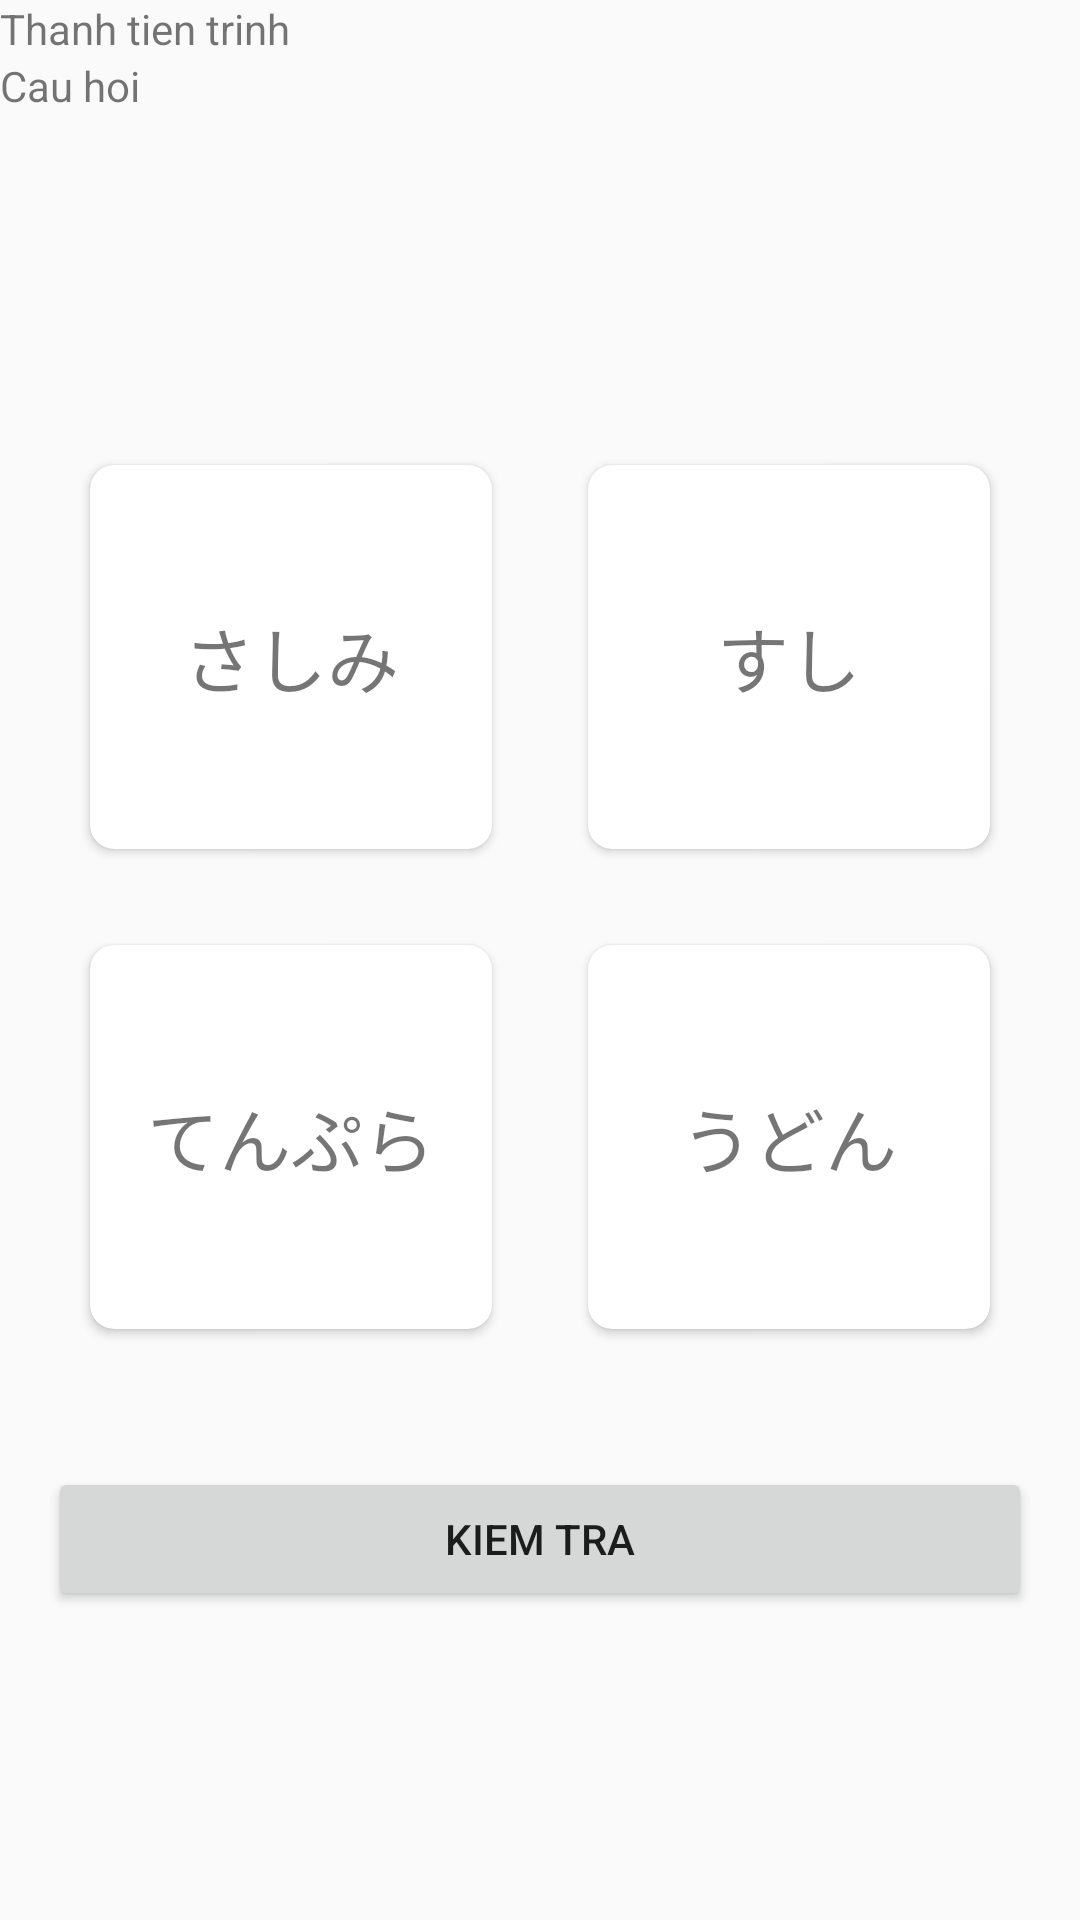

Layout XML and referenced resources for this Android screen:
<!-- AndroidManifest.xml: application theme Theme.Design.Light -->
<!-- res/layout/home_learn_op3.xml -->
<?xml version="1.0" encoding="utf-8"?>
<RelativeLayout xmlns:android="http://schemas.android.com/apk/res/android"
    xmlns:app="http://schemas.android.com/apk/res-auto"
    xmlns:tools="http://schemas.android.com/tools"
    android:layout_width="match_parent"
    android:layout_height="match_parent"
    tools:context=".Home">

    <LinearLayout
        android:orientation="vertical"
        android:layout_width="match_parent"
        android:weightSum="6"
        android:layout_height="match_parent">

        <LinearLayout
            android:layout_width="match_parent"
            android:layout_height="wrap_content"
            android:layout_weight="1"
            android:orientation="vertical">

            <TextView
                android:layout_width="wrap_content"
                android:layout_height="wrap_content"
                android:text="Thanh tien trinh"></TextView>

            <TextView
                android:layout_width="wrap_content"
                android:layout_height="wrap_content"
                android:text="Cau hoi"></TextView>
        </LinearLayout>

        <GridLayout
            android:id="@+id/home_grid"
            android:layout_width="match_parent"
            android:layout_height="0dp"
            android:layout_weight="4"
            android:alignmentMode="alignMargins"
            android:columnCount="2"
            android:padding="14dp"
            android:rowCount="4">

            <androidx.cardview.widget.CardView
                android:layout_width="0dp"
                android:layout_height="0dp"
                android:layout_rowWeight="1"
                android:layout_columnWeight="1"
                android:layout_marginTop="16dp"
                android:layout_marginLeft="16dp"
                android:layout_marginRight="16dp"
                android:layout_marginBottom="16dp"
                android:elevation="8dp"
                app:cardCornerRadius="8dp"
                >

                <LinearLayout
                    android:layout_width="wrap_content"
                    android:layout_height="wrap_content"
                    android:layout_gravity="center"
                    android:orientation="vertical">

                    <ImageView
                        android:layout_width="wrap_content"
                        android:layout_height="wrap_content"
                        android:layout_gravity="center_horizontal"
                        android:src="@drawable/ic_home"
                        ></ImageView>

                    <TextView
                        android:layout_width="wrap_content"
                        android:layout_height="wrap_content"
                        android:gravity="center_horizontal"
                        android:text="さしみ"
                        android:textAlignment="center"
                        android:textSize="24dp">

                    </TextView>

                </LinearLayout>
            </androidx.cardview.widget.CardView>
            <androidx.cardview.widget.CardView
                android:layout_width="0dp"
                android:layout_height="0dp"
                android:layout_rowWeight="1"
                android:layout_columnWeight="1"
                android:layout_marginTop="16dp"
                android:layout_marginLeft="16dp"
                android:layout_marginRight="16dp"
                android:layout_marginBottom="16dp"
                android:elevation="8dp"
                app:cardCornerRadius="8dp">

                <LinearLayout
                    android:layout_width="wrap_content"
                    android:layout_height="wrap_content"
                    android:layout_gravity="center"
                    android:orientation="vertical">

                    <ImageView
                        android:layout_width="wrap_content"
                        android:layout_height="wrap_content"
                        android:layout_gravity="center_horizontal"
                        android:src="@drawable/ic_home"></ImageView>

                    <TextView
                        android:layout_width="wrap_content"
                        android:layout_height="wrap_content"
                        android:gravity="center_horizontal"
                        android:text="すし"
                        android:textAlignment="center"
                        android:textSize="24dp">

                    </TextView>

                </LinearLayout>
            </androidx.cardview.widget.CardView>
            <androidx.cardview.widget.CardView
                android:layout_width="0dp"
                android:layout_height="0dp"
                android:layout_rowWeight="1"
                android:layout_columnWeight="1"
                android:layout_marginTop="16dp"
                android:layout_marginLeft="16dp"
                android:layout_marginRight="16dp"
                android:layout_marginBottom="16dp"
                android:elevation="8dp"
                app:cardCornerRadius="8dp">

                <LinearLayout
                    android:layout_width="wrap_content"
                    android:layout_height="wrap_content"
                    android:layout_gravity="center"
                    android:orientation="vertical">

                    <ImageView
                        android:layout_width="wrap_content"
                        android:layout_height="wrap_content"
                        android:layout_gravity="center_horizontal"
                        android:src="@drawable/ic_home"></ImageView>

                    <TextView
                        android:layout_width="wrap_content"
                        android:layout_height="wrap_content"
                        android:gravity="center_horizontal"
                        android:text="てんぷら"
                        android:textAlignment="center"
                        android:textSize="24dp">

                    </TextView>

                </LinearLayout>
            </androidx.cardview.widget.CardView>
            <androidx.cardview.widget.CardView
                android:layout_width="0dp"
                android:layout_height="0dp"
                android:layout_rowWeight="1"
                android:layout_columnWeight="1"
                android:layout_marginTop="16dp"
                android:layout_marginLeft="16dp"
                android:layout_marginRight="16dp"
                android:layout_marginBottom="16dp"
                android:elevation="8dp"
                app:cardCornerRadius="8dp">

                <LinearLayout
                    android:layout_width="wrap_content"
                    android:layout_height="wrap_content"
                    android:layout_gravity="center"
                    android:orientation="vertical">

                    <ImageView
                        android:layout_width="wrap_content"
                        android:layout_height="wrap_content"
                        android:layout_gravity="center_horizontal"
                        android:src="@drawable/ic_home"></ImageView>

                    <TextView
                        android:layout_width="wrap_content"
                        android:layout_height="wrap_content"
                        android:gravity="center_horizontal"
                        android:text="うどん"
                        android:textAlignment="center"
                        android:textSize="24dp">

                    </TextView>

                </LinearLayout>
            </androidx.cardview.widget.CardView>
        </GridLayout>

        <LinearLayout
            android:orientation="vertical"
            android:layout_width="match_parent"
            android:layout_height="wrap_content"
            android:layout_weight="1">
            <Button
                android:layout_margin="16dp"
                android:layout_width="match_parent"
                android:layout_height="wrap_content"
                android:text="KIEM TRA"></Button>

        </LinearLayout>
    </LinearLayout>




</RelativeLayout>
<!-- resources referenced by this layout -->
<resources>

</resources>
